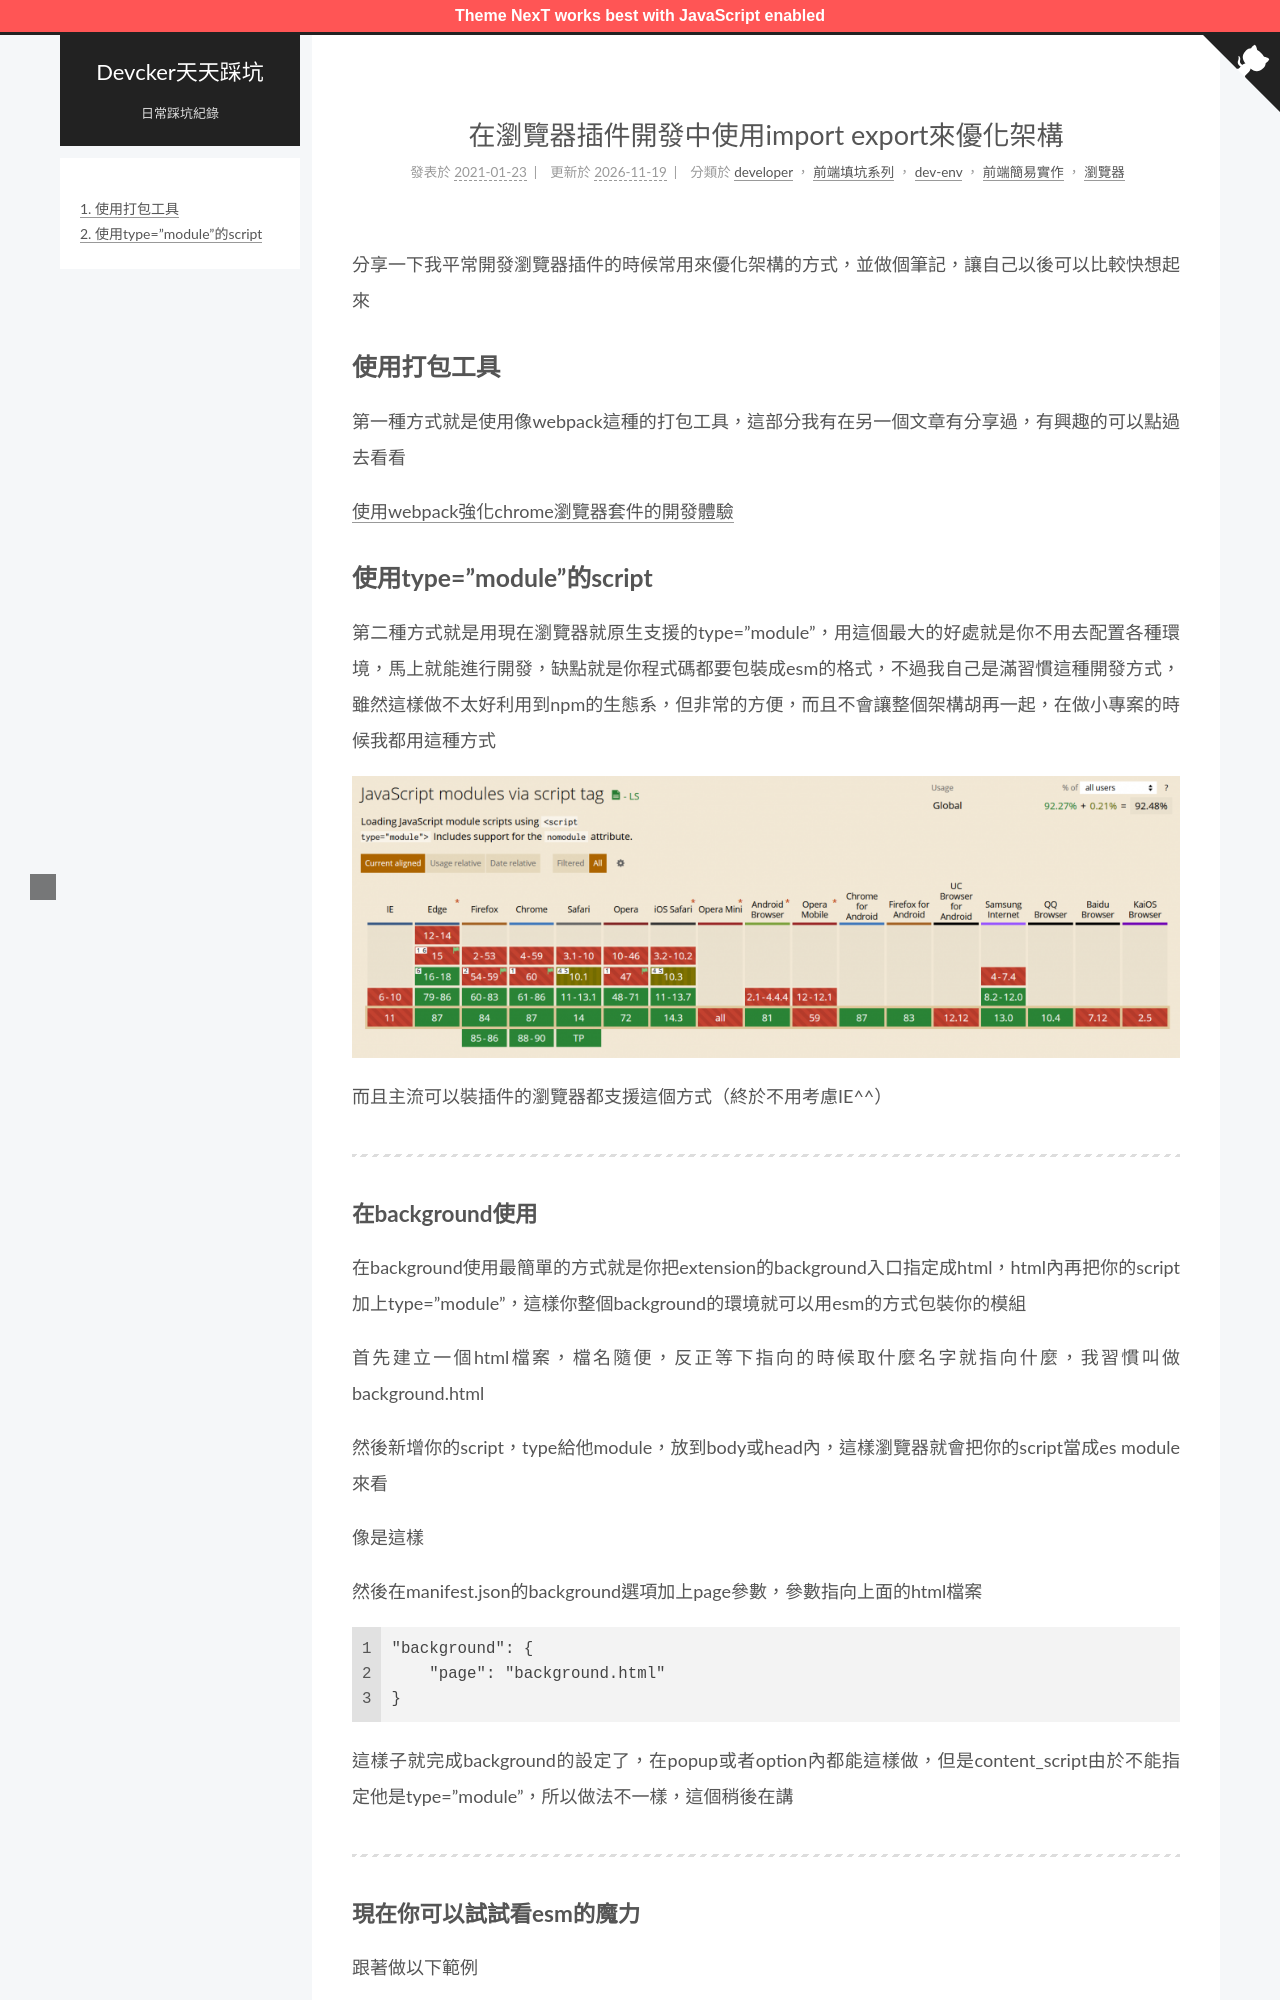

repository: ckaznable/blog.devcker.com · page: browser-extension-use-import-and-export/index.html · generator: jekyll

---
title: 在瀏覽器插件開發中使用import export來優化架構
tags:
  - Javascript
  - plugin
  - 前端
  - 瀏覽器
  - 程式設計
  - 程式開發
id: '1818'
categories:
  - - developer
    - 前端填坑系列
    - 前端簡易實作
  - - dev-env
    - 瀏覽器
comments: false
date: 2021-01-23 14:49:07
---

分享一下我平常開發瀏覽器插件的時候常用來優化架構的方式，並做個筆記，讓自己以後可以比較快想起來



## 使用打包工具

第一種方式就是使用像webpack這種的打包工具，這部分我有在另一個文章有分享過，有興趣的可以點過去看看

[使用webpack強化chrome瀏覽器套件的開發體驗](https://blog.devcker.com/extenision-webpack-enhance-experience/ "使用webpack強化chrome瀏覽器套件的開發體驗")

## 使用type="module"的script

第二種方式就是用現在瀏覽器就原生支援的type="module"，用這個最大的好處就是你不用去配置各種環境，馬上就能進行開發，缺點就是你程式碼都要包裝成esm的格式，不過我自己是滿習慣這種開發方式，雖然這樣做不太好利用到npm的生態系，但非常的方便，而且不會讓整個架構胡再一起，在做小專案的時候我都用這種方式

[![caniuse](./browser-extension-use-import-and-export/firefox_Q1ikeocagw-1024x349.png)](https://caniuse.com/es6-module "![caniuse](./browser-extension-use-import-and-export/firefox_Q1ikeocagw-1024x349.png)")

而且主流可以裝插件的瀏覽器都支援這個方式（終於不用考慮IE^^）

* * *
